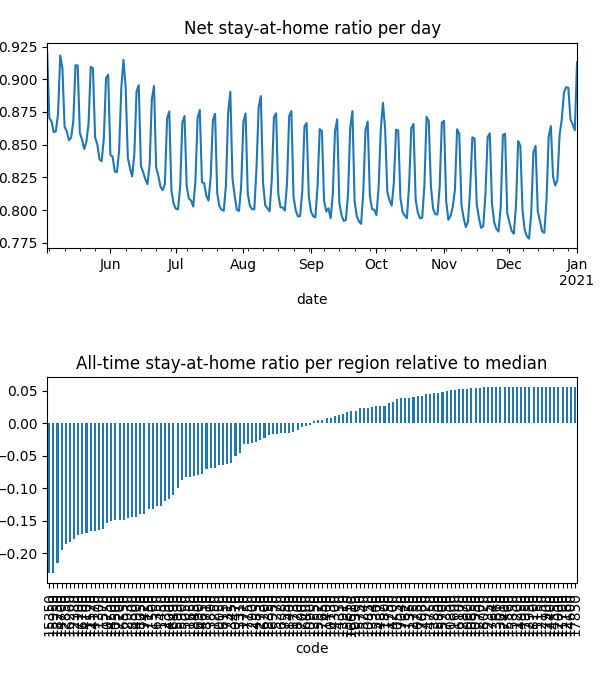

Data behind this chart, as committed beside it:
date, code, km, stay, weight, visit
2020-05-03, 10050, 8.381, 0.9469, 3.3143701633836417e-05, 0.0
2020-05-03, 10130, 8.419, 0.9872, 1.3944786766822663e-05, 3.478126564451797e-05
2020-05-03, 10250, , 1.0, 1.1558334080305385e-05, 0.0
2020-05-03, 10300, 8.045, 0.9585, 5.098930827578084e-06, 0.0
2020-05-03, 10470, 8.159, 0.9576, 2.278880390844674e-05, 0.0
2020-05-03, 10500, 11.95, 0.8956, 0.0001411, 0.0525
2020-05-03, 10550, , 1.0, 1.2550903928765618e-05, 0.0
2020-05-03, 10600, , 1.0, 4.190888247780631e-06, 0.0
2020-05-03, 10650, , 1.0, 5.573909255032599e-06, 0.0
2020-05-03, 10750, 13.38, 0.89, 0.0002493, 0.07073
2020-05-03, 10800, , 1.0, 2.0508927639427187e-06, 0.0
2020-05-03, 10850, , 1.0, 2.860343988706159e-06, 9.938676024036547e-05
2020-05-03, 10900, 9.47, 0.9777, 3.156814876529773e-05, 0.001812
2020-05-03, 10950, , 1.0, 1.0265256004555004e-06, 0.0
2020-05-03, 11150, , 1.0, 8.989516096474468e-07, 0.0
2020-05-03, 11200, , 1.0, 2.7294900358932376e-07, 0.0
2020-05-03, 11250, 8.292, 0.919, 8.518956409655632e-06, 0.0
2020-05-03, 11300, 11, 0.8837, 2.0981954236540172e-05, 0.008739
2020-05-03, 11350, , 1.0, 1.3837225744069962e-05, 0.0
2020-05-03, 11400, 8.992, 0.9782, 5.9885376895225754e-06, 0.0004299
2020-05-03, 11450, 15.22, 0.9054, 6.689643398127175e-05, 0.01291
2020-05-03, 11500, 15.05, 0.9021, 0.0001179, 0.02273
2020-05-03, 11520, 10.44, 0.8886, 3.95395726925321e-05, 0.01748
2020-05-03, 11570, 11.64, 0.8819, 0.0002171, 0.08633
2020-05-03, 11600, , 1.0, 1.2025208303727511e-06, 0.0
2020-05-03, 11650, 10.18, 0.9431, 0.0001558, 0.001041
2020-05-03, 11700, , 1.0, 4.242576903616663e-07, 0.0
2020-05-03, 11720, 9.862, 0.981, 4.0651265910210024e-05, 0.001433
2020-05-03, 11730, 9.645, 0.9911, 2.227721637927304e-05, 0.0
2020-05-03, 11750, , 1.0, 2.2340282576387044e-06, 0.0
2020-05-03, 11800, 8.438, 0.9971, 2.3680843614461003e-05, 0.0
2020-05-03, 12000, , 1.0, 1.5794133274014452e-06, 0.0
2020-05-03, 12150, , 1.0, 1.259657272239362e-06, 0.0
2020-05-03, 12160, , 1.0, 4.987252989496231e-06, 0.0
2020-05-03, 12350, , 1.0, 5.490809568236564e-06, 0.0
2020-05-03, 12380, 12.68, 0.8724, 0.0001544, 0.07438
2020-05-03, 12390, 8.817, 0.9361, 3.0234009267416697e-05, 0.0
2020-05-03, 12700, , 1.0, 3.6804027062375926e-06, 0.0
2020-05-03, 12730, , 1.0, 3.578824028599044e-06, 0.0
2020-05-03, 12750, , 1.0, 1.0780302204130491e-05, 0.0
2020-05-03, 12850, 12.22, 0.8741, 0.0001073, 0.04988
2020-05-03, 12870, , 1.0, 8.269295518246108e-06, 0.0
2020-05-03, 12900, , 1.0, 4.1895525585322464e-06, 0.0
2020-05-03, 12930, 11.51, 0.8855, 7.738550993241942e-05, 0.02754
2020-05-03, 12950, , 1.0, 1.4379394217230686e-06, 0.0
2020-05-03, 13010, , 1.0, 3.092902212487747e-06, 0.0
2020-05-03, 13310, 8.031, 0.9419, 1.592870599834485e-05, 0.0
2020-05-03, 13340, , 1.0, 3.6386873535159593e-06, 0.0
2020-05-03, 13450, 8.075, 0.9591, 1.7494033411114423e-05, 0.0
2020-05-03, 13550, , 1.0, 5.474096496386878e-06, 0.0
2020-05-03, 13660, , 1.0, 1.0591608074063977e-06, 0.0
2020-05-03, 13800, 13.95, 0.9803, 3.689264158379823e-05, 0.00158
2020-05-03, 13850, , 1.0, 1.5012195197412808e-06, 0.0
2020-05-03, 13910, , 1.0, 7.489737225109432e-06, 0.0
2020-05-03, 14000, 11.8, 0.9329, 5.759554600694919e-05, 0.01264
2020-05-03, 14100, 10.35, 0.89, 1.1184075327511943e-05, 0.00504
2020-05-03, 14170, 11.37, 0.8891, 0.0001072, 0.04502
2020-05-03, 14200, , 1.0, 8.160290905469277e-06, 0.0
2020-05-03, 14300, , 1.0, 2.5851040343060043e-06, 0.0
2020-05-03, 14350, , 1.0, 1.1239607125947828e-05, 0.0
... 31,172 more rows
